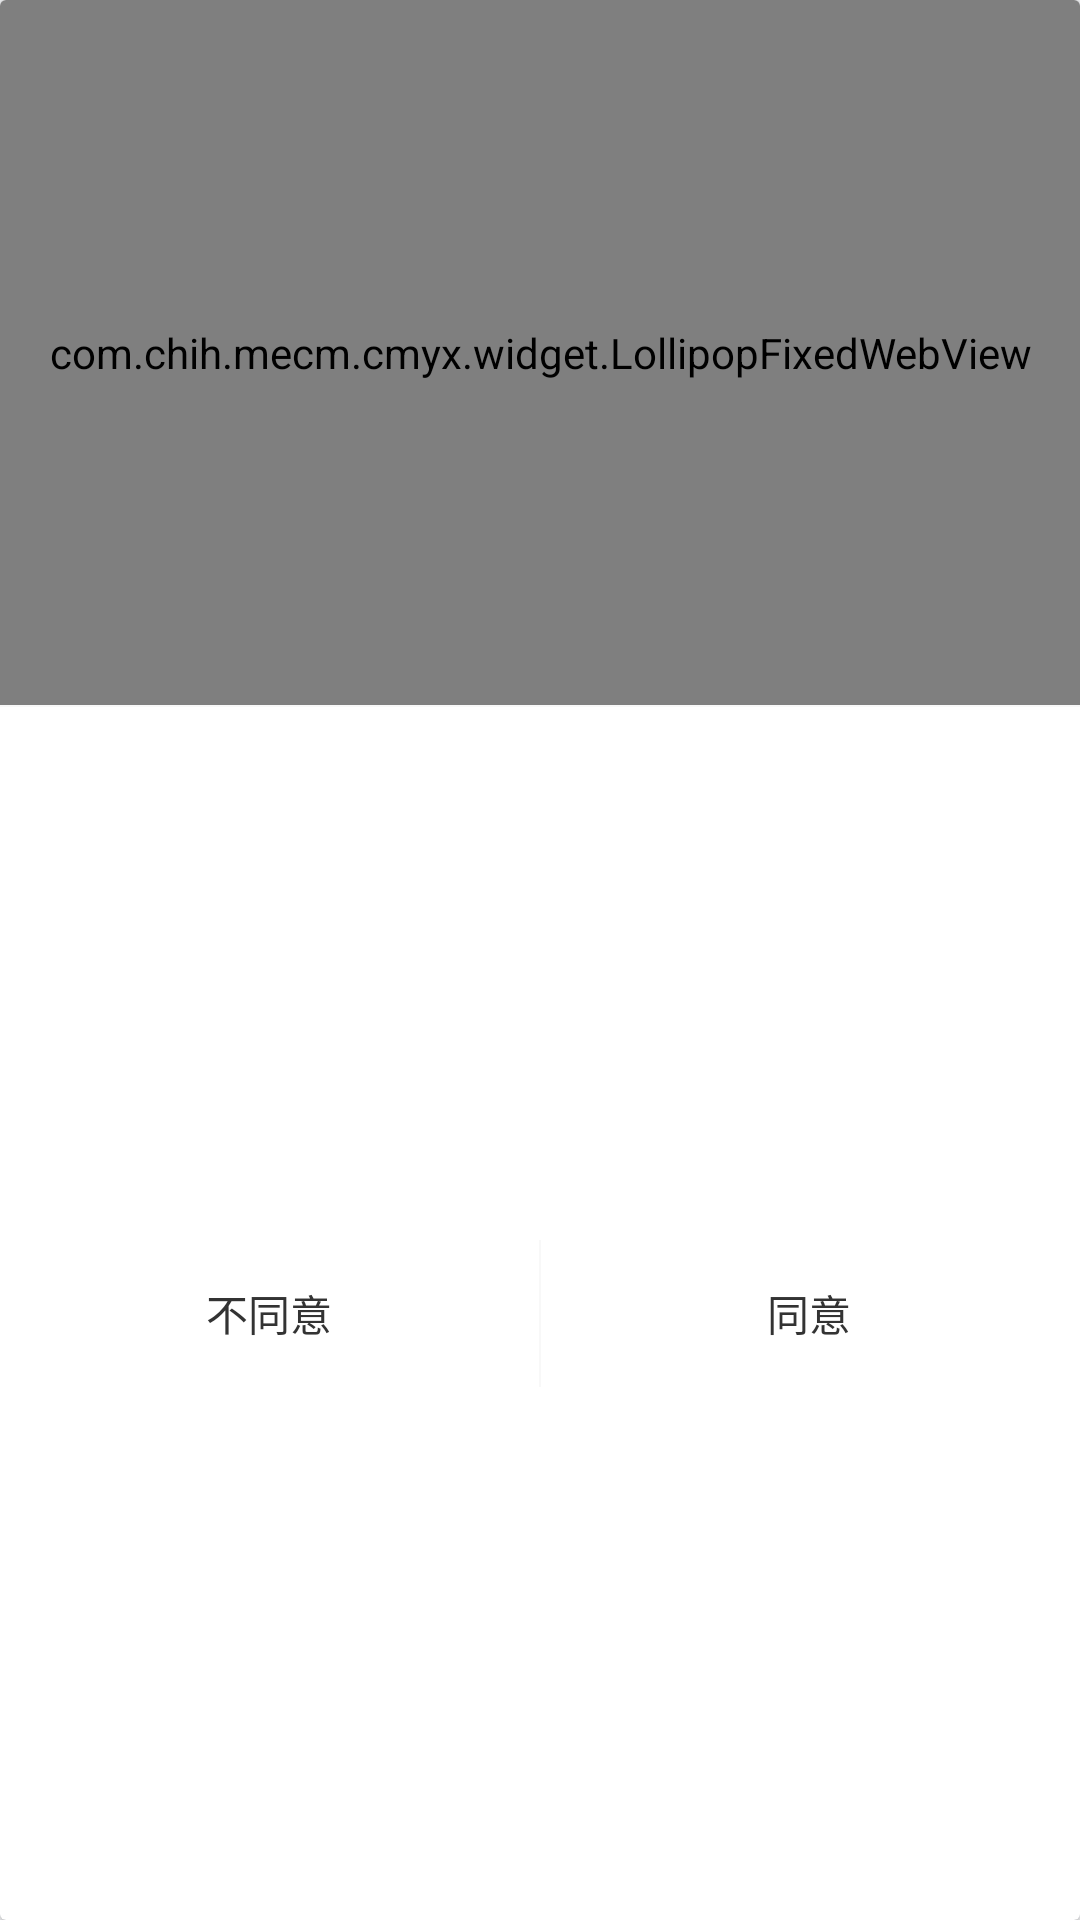

Layout XML and referenced resources for this Android screen:
<!-- AndroidManifest.xml: application theme AppTheme.ChihCmyx -->
<!-- res/layout/popup_user_agreement.xml -->
<?xml version="1.0" encoding="utf-8"?>
<androidx.cardview.widget.CardView xmlns:android="http://schemas.android.com/apk/res/android"
    xmlns:app="http://schemas.android.com/apk/res-auto"
    xmlns:card_view="http://schemas.android.com/tools"
    android:id="@+id/constraintLayout"
    android:layout_width="300dp"
    android:layout_height="285dp"
    card_view:cardCornerRadius="4dp">

    <androidx.constraintlayout.widget.ConstraintLayout
        android:layout_width="match_parent"
        android:layout_height="match_parent">

        <com.chih.mecm.cmyx.widget.LollipopFixedWebView
            android:id="@+id/webView"
            android:layout_width="0dp"
            android:layout_height="235dp"
            app:layout_constraintEnd_toEndOf="parent"
            app:layout_constraintStart_toStartOf="parent"
            app:layout_constraintTop_toTopOf="parent" />

        <include
            android:id="@+id/horizontalCutView"
            layout="@layout/include_horizontal_cut_off_rule"
            android:layout_width="0dp"
            android:layout_height="0.5dp"
            app:layout_constraintEnd_toEndOf="parent"
            app:layout_constraintStart_toStartOf="parent"
            app:layout_constraintTop_toBottomOf="@id/webView" />

        <include
            android:id="@+id/verticalCutView"
            layout="@layout/include_vertical_cut_off_rule"
            android:layout_width="0.5dp"
            android:layout_height="49dp"
            app:layout_constraintBottom_toBottomOf="parent"
            app:layout_constraintEnd_toEndOf="parent"
            app:layout_constraintStart_toStartOf="parent"
            app:layout_constraintTop_toBottomOf="@id/horizontalCutView" />

        <TextView
            android:id="@+id/disagree"
            android:layout_width="0dp"
            android:layout_height="0dp"
            android:gravity="center"
            android:text="@string/disagree"
            android:textAlignment="center"
            app:layout_constraintBottom_toBottomOf="@id/verticalCutView"
            app:layout_constraintEnd_toStartOf="@id/verticalCutView"
            app:layout_constraintStart_toStartOf="parent"
            app:layout_constraintTop_toTopOf="@id/verticalCutView" />

        <TextView
            android:id="@+id/agree"
            android:layout_width="0dp"
            android:layout_height="0dp"
            android:gravity="center"
            android:text="@string/agree"
            android:textAlignment="center"
            app:layout_constraintBottom_toBottomOf="@id/verticalCutView"
            app:layout_constraintEnd_toEndOf="parent"
            app:layout_constraintStart_toStartOf="@id/verticalCutView"
            app:layout_constraintTop_toTopOf="@id/verticalCutView" />

    </androidx.constraintlayout.widget.ConstraintLayout>

</androidx.cardview.widget.CardView>
<!-- res/layout/include_horizontal_cut_off_rule.xml (included above) -->
<?xml version="1.0" encoding="utf-8"?>
<View xmlns:android="http://schemas.android.com/apk/res/android"
    android:layout_width="match_parent"
    android:layout_height="0.5dp"
    android:background="@color/grey_50_alpha_100" />
<!-- res/layout/include_vertical_cut_off_rule.xml (included above) -->
<?xml version="1.0" encoding="utf-8"?>
<View xmlns:android="http://schemas.android.com/apk/res/android"
    android:id="@+id/verticalCutOffRule"
    android:layout_width="0.5dp"
    android:layout_height="match_parent"
    android:background="@color/grey_50_alpha_100" />
<!-- resources referenced by this layout -->
<resources>
  <color name="grey_50_alpha_100">#FFF8F8F8</color>
  <string name="agree">同意</string>
  <string name="disagree">不同意</string>
  <style name="AppTheme.ChihCmyx" parent="Theme.AppCompat.Light.NoActionBar">
          
          
          <item name="colorPrimary">@color/colorPrimary</item>
          <item name="colorPrimaryVariant">@color/colorPrimaryVariant</item>
          <item name="colorPrimaryDark">@color/colorPrimaryDark</item>
          <item name="colorOnPrimary">@color/colorOnPrimary</item>
  
          
          
  
          <item name="colorAccent">@color/colorAccent</item>
          <item name="textAllCaps">false</item>
          <item name="android:textColor">@color/textColor</item>
          <item name="fontFamily">@font/roboto</item>
          <item name="android:colorBackground">@color/initial</item>
  
          
          <item name="android:statusBarColor" tools:targetApi="l">?attr/colorPrimaryVariant</item>
          
      </style>
  <color name="colorPrimary">@android:color/transparent</color>
  <color name="colorPrimaryVariant">@android:color/transparent</color>
  <color name="colorPrimaryDark">@android:color/transparent</color>
  <color name="colorOnPrimary">@color/initial</color>
  <color name="colorAccent">#FF333333</color>
  <color name="textColor">#FF333333</color>
  <color name="initial">#FFF5F6F8</color>
</resources>
